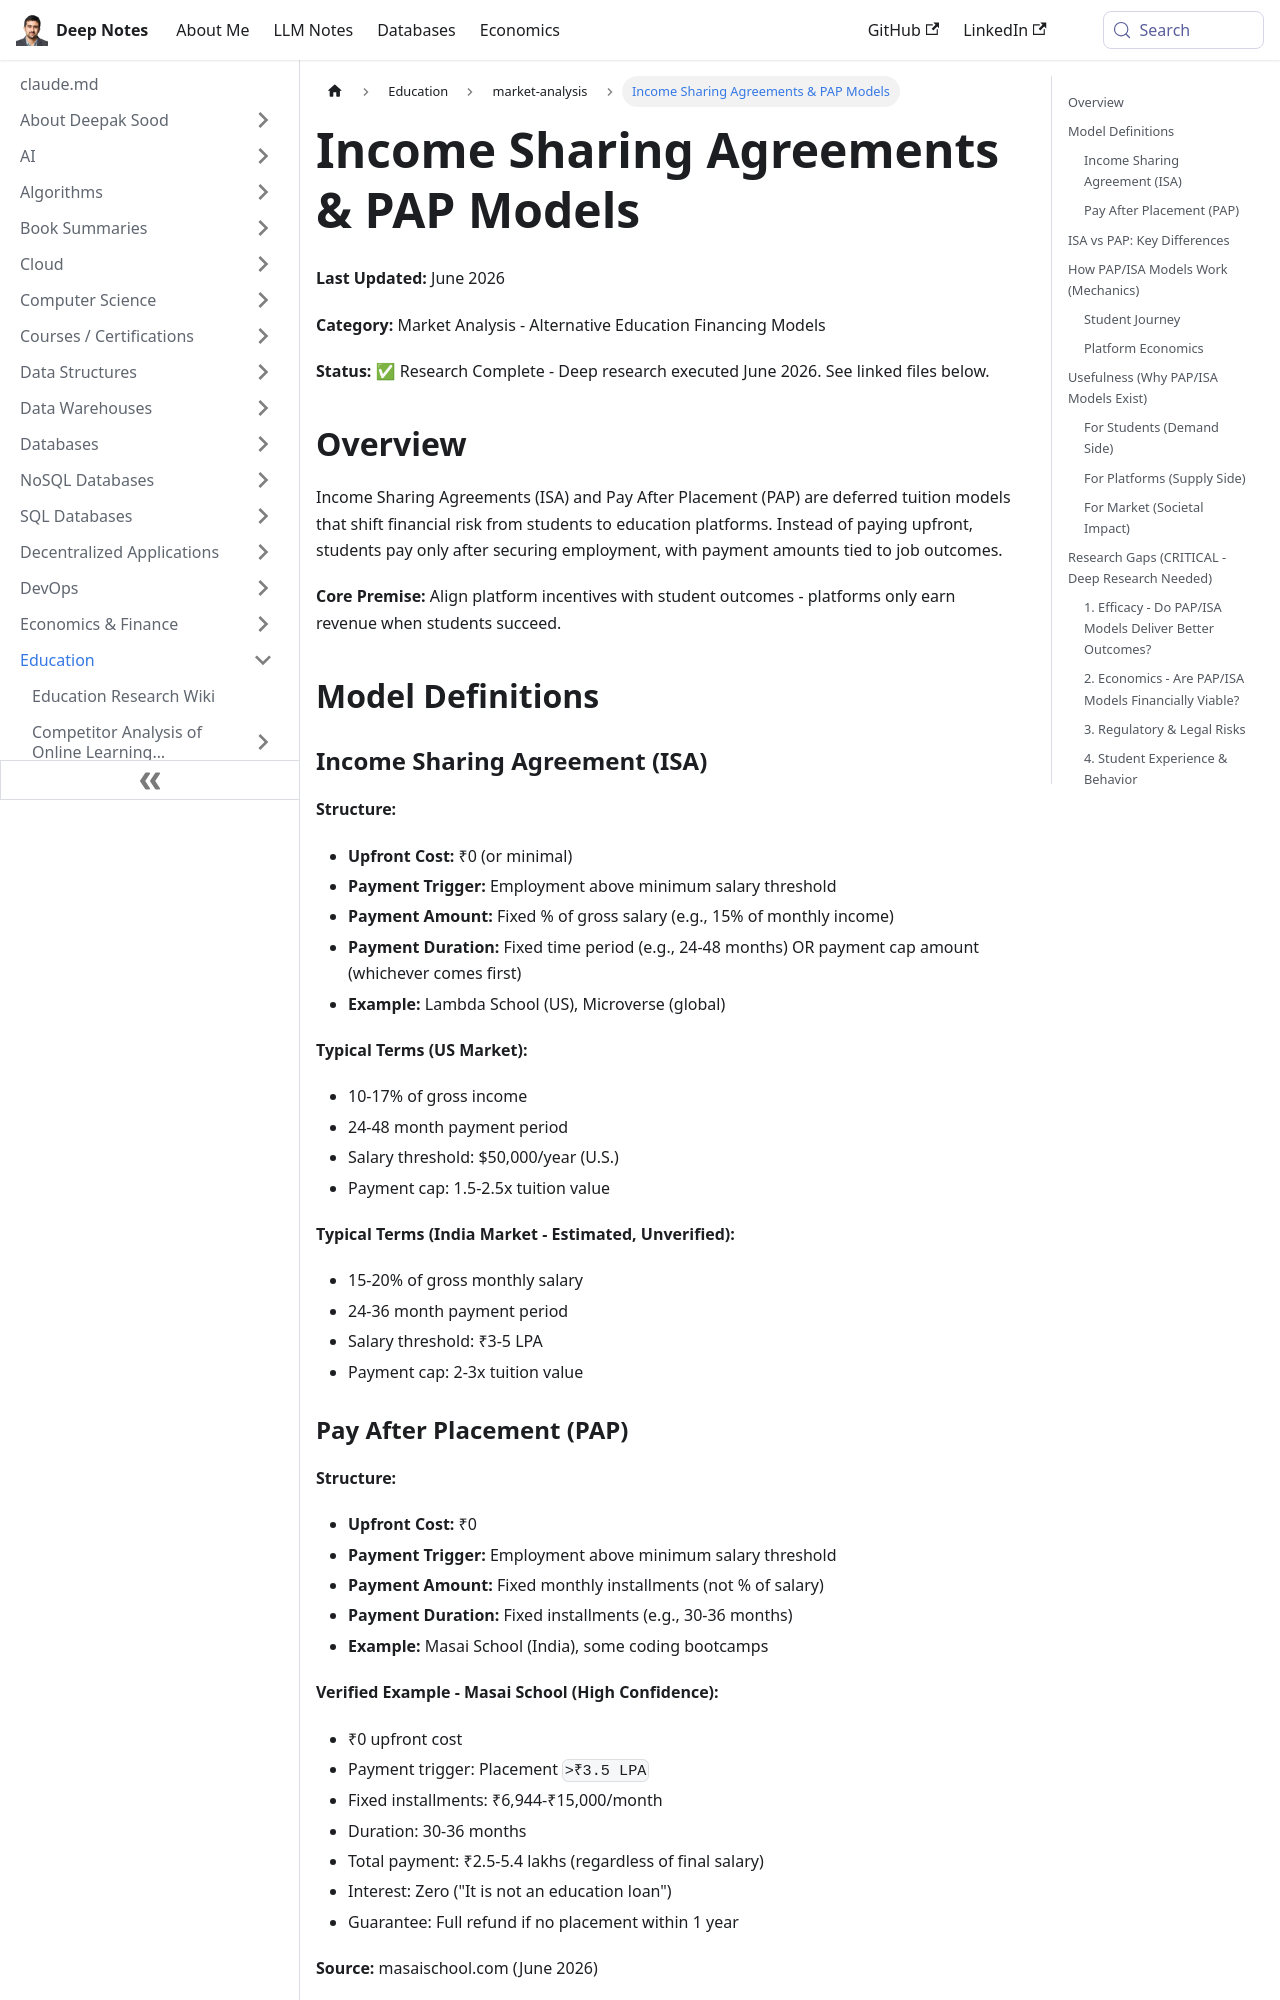

repository: deepaksood619/deepaksood619.github.io · page: education/market-analysis/income-sharing-agreements-pap-analysis/index.html · generator: docusaurus

---
slug: /education/market-analysis/income-sharing-agreements-pap-analysis
title: "Income Sharing Agreements & PAP Models"
description: Explore Income Sharing Agreements and Pay After Placement models that align education financing with student success in job outcomes.
created: 2026-06-09
updated: 2026-06-09
---
**Last Updated:** June 2026

**Category:** Market Analysis - Alternative Education Financing Models

**Status:** ✅ Research Complete - Deep research executed June 2026. See linked files below.

## Overview

Income Sharing Agreements (ISA) and Pay After Placement (PAP) are deferred tuition models that shift financial risk from students to education platforms. Instead of paying upfront, students pay only after securing employment, with payment amounts tied to job outcomes.

**Core Premise:** Align platform incentives with student outcomes - platforms only earn revenue when students succeed.

## Model Definitions

### Income Sharing Agreement (ISA)

**Structure:**

- **Upfront Cost:** ₹0 (or minimal)
- **Payment Trigger:** Employment above minimum salary threshold
- **Payment Amount:** Fixed % of gross salary (e.g., 15% of monthly income)
- **Payment Duration:** Fixed time period (e.g., 24-48 months) OR payment cap amount (whichever comes first)
- **Example:** Lambda School (US), Microverse (global)

**Typical Terms (US Market):**

- 10-17% of gross income
- 24-48 month payment period
- Salary threshold: $50,000/year (U.S.)
- Payment cap: 1.5-2.5x tuition value

**Typical Terms (India Market - Estimated, Unverified):**

- 15-20% of gross monthly salary
- 24-36 month payment period
- Salary threshold: ₹3-5 LPA
- Payment cap: 2-3x tuition value

### Pay After Placement (PAP)

**Structure:**

- **Upfront Cost:** ₹0
- **Payment Trigger:** Employment above minimum salary threshold
- **Payment Amount:** Fixed monthly installments (not % of salary)
- **Payment Duration:** Fixed installments (e.g., 30-36 months)
- **Example:** Masai School (India), some coding bootcamps

**Verified Example - Masai School (High Confidence):**

- ₹0 upfront cost
- Payment trigger: Placement `>₹3.5 LPA`
- Fixed installments: ₹6,944-₹15,000/month
- Duration: 30-36 months
- Total payment: ₹2.5-5.4 lakhs (regardless of final salary)
- Interest: Zero ("It is not an education loan")
- Guarantee: Full refund if no placement within 1 year

**Source:** masaischool.com (June 2026)
